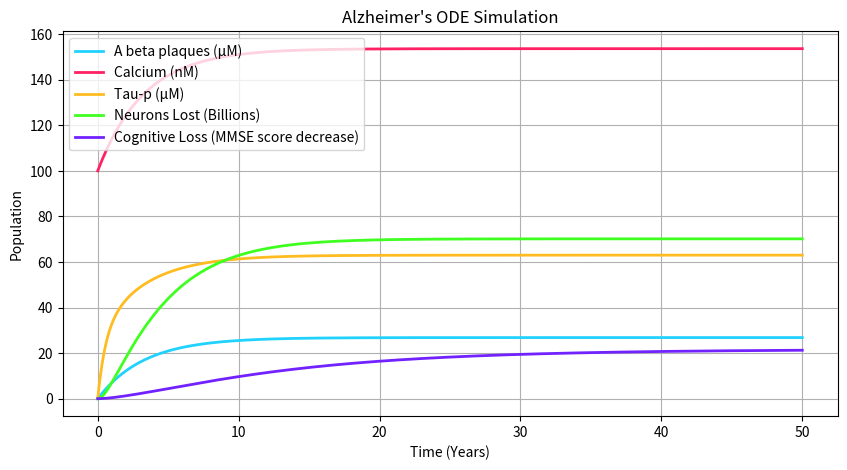
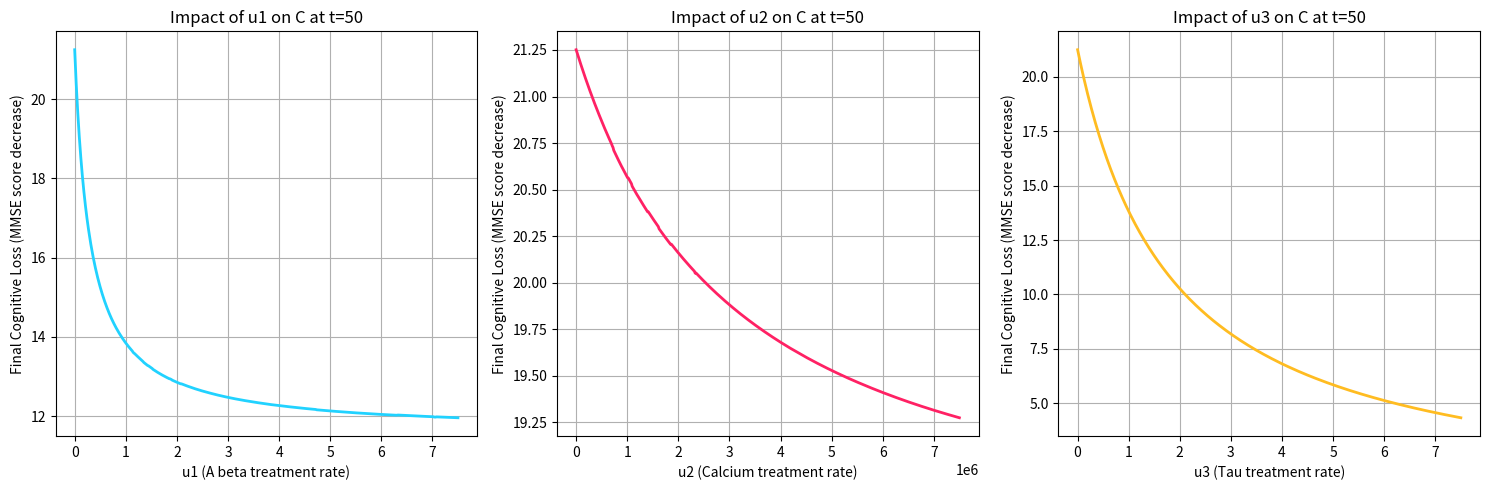

Generate these figures, in order, with matplotlib:
import numpy as np
import matplotlib.pyplot as plt
from scipy.integrate import solve_ivp


def ODEsystem(t, z, a1, a2, sigma, k1, u1, b1, b2, k2, u2, c1, c2, c3, k3, u3, d1, d2, k4, e1, e2, R, e3, k5):
    Ab, Ca, tau, N, C = z

    dAbdt = a1 + a2 * (Ca / (Ca + sigma)) - (k1 * Ab) - (u1 * Ab)
    dCadt = b1 + (b2 * Ab) - (k2 * Ca) - (u2 * Ca)
    dtaudt = c1 + (c2 * Ab) + (c3 * Ca) - (k3 * tau) - (u3 * tau)
    dNdt = d1 + (d2 * tau) - (k4 * N)
    dCdt = e1 + (e2 * N * R) + (e3 * tau) - (k5 * C)

    return [dAbdt, dCadt, dtaudt, dNdt, dCdt]

# A beta parameters
a1 = 65641 / 10000
a2 = 15778.463 / 10000
sigma = 0.00027
k1 = 3035.98 / 10000
u1 = 0

# Ca parameters
b1 = 315569260
b2 = 6311385.2
k2 = 3155692.6
u2 = 0

# Tau parameters
c1 = 52.2958
c2 = 1.78367
c3 = 0.1
k3 = 10.9999 / 6
u3 = 0

# N parameters
d1 = 0.07176
d2 = 0.398406
k4 = 0.3588

# C parameters
e1 = 146.308032 / 10000
e2 = 86.84 / 10000
R = 1
e3 = 199.16 / 10000
k5 = 0.8684 / 10

params = (a1, a2, sigma, k1, u1, b1, b2, k2, u2, c1, c2, c3, k3, u3, d1, d2, k4, e1, e2, R, e3, k5)

# initial values for Ab, Ca, tau, N, C
initials = [0, 100, 0, 0, 0]

t_span = (0, 50)

# OVERALL SIMULATION

t_eval = np.linspace(t_span[0], t_span[1], 500)


# run simulation forward
sol = solve_ivp(
    fun = ODEsystem,
    t_span = t_span,
    y0 = initials,
    args = params,
    t_eval = t_eval,
    method = 'LSODA'
)

# store results from simulation
time_points = sol.t
solAb = sol.y[0]
solCa = sol.y[1]
soltau = sol.y[2]
solN = sol.y[3]
solC = sol.y[4]

plt.figure(figsize = (10, 5))
plt.plot(time_points, solAb, label = "A beta plaques (μM)", color = '#21D2FF', lw = 2)
plt.plot(time_points, solCa, label = "Calcium (nM)", color = '#FF2164', lw = 2)
plt.plot(time_points, soltau, label = "Tau-p (μM)", color = '#FFBC21', lw = 2)
plt.plot(time_points, solN, label = "Neurons Lost (Billions)", color = '#3FFF21', lw = 2)
plt.plot(time_points, solC, label = "Cognitive Loss (MMSE score decrease)", color = '#7221FF', lw = 2)
plt.xlabel('Time (Years)')
plt.ylabel('Population')
plt.title('Alzheimer\'s ODE Simulation')
plt.legend()
plt.grid(True)
plt.show()

# TREATMENT GRAPHS

def get_final_C(u1_val, u2_val, u3_val):
    params = (a1, a2, sigma, k1, u1_val, b1, b2, k2, u2_val, c1, c2, c3, k3, u3_val, d1, d2, k4, e1, e2, R, e3, k5)
    sol = solve_ivp(
        fun = ODEsystem,
        t_span = t_span,
        y0 = initials,
        args = params,
        method = 'LSODA'
    )

    # return end C from simulation
    return sol.y[4][-1]

# ranges for the Us
u1_range = np.linspace(0, 7.5, 500)
u2_range = np.linspace(0, 7500000, 500)
u3_range = np.linspace(0, 7.5, 500)

# store final C values
C_end_u1 = []
C_end_u2 = []
C_end_u3 = []

for u in u1_range:
    C_end_u1.append(get_final_C(u, 0, 0))

for u in u2_range:
    C_end_u2.append(get_final_C(0, u, 0))

for u in u3_range:
    C_end_u3.append(get_final_C(0, 0, u))

fig, axes = plt.subplots(1, 3, figsize=(15, 5))

# final C vs u1
axes[0].plot(u1_range, C_end_u1, color='#21D2FF', lw=2)
axes[0].set_xlabel('u1 (A beta treatment rate)')
axes[0].set_ylabel('Final Cognitive Loss (MMSE score decrease)')
axes[0].set_title('Impact of u1 on C at t=50')
axes[0].grid(True)

# final C vs u2
axes[1].plot(u2_range, C_end_u2, color='#FF2164', lw=2)
axes[1].set_xlabel('u2 (Calcium treatment rate)')
axes[1].set_ylabel('Final Cognitive Loss (MMSE score decrease)')
axes[1].set_title('Impact of u2 on C at t=50')
axes[1].grid(True)

# final C vs u3
axes[2].plot(u3_range, C_end_u3, color='#FFBC21', lw=2)
axes[2].set_xlabel('u3 (Tau treatment rate)')
axes[2].set_ylabel('Final Cognitive Loss (MMSE score decrease)')
axes[2].set_title('Impact of u3 on C at t=50')
axes[2].grid(True)

plt.tight_layout()
plt.show()
